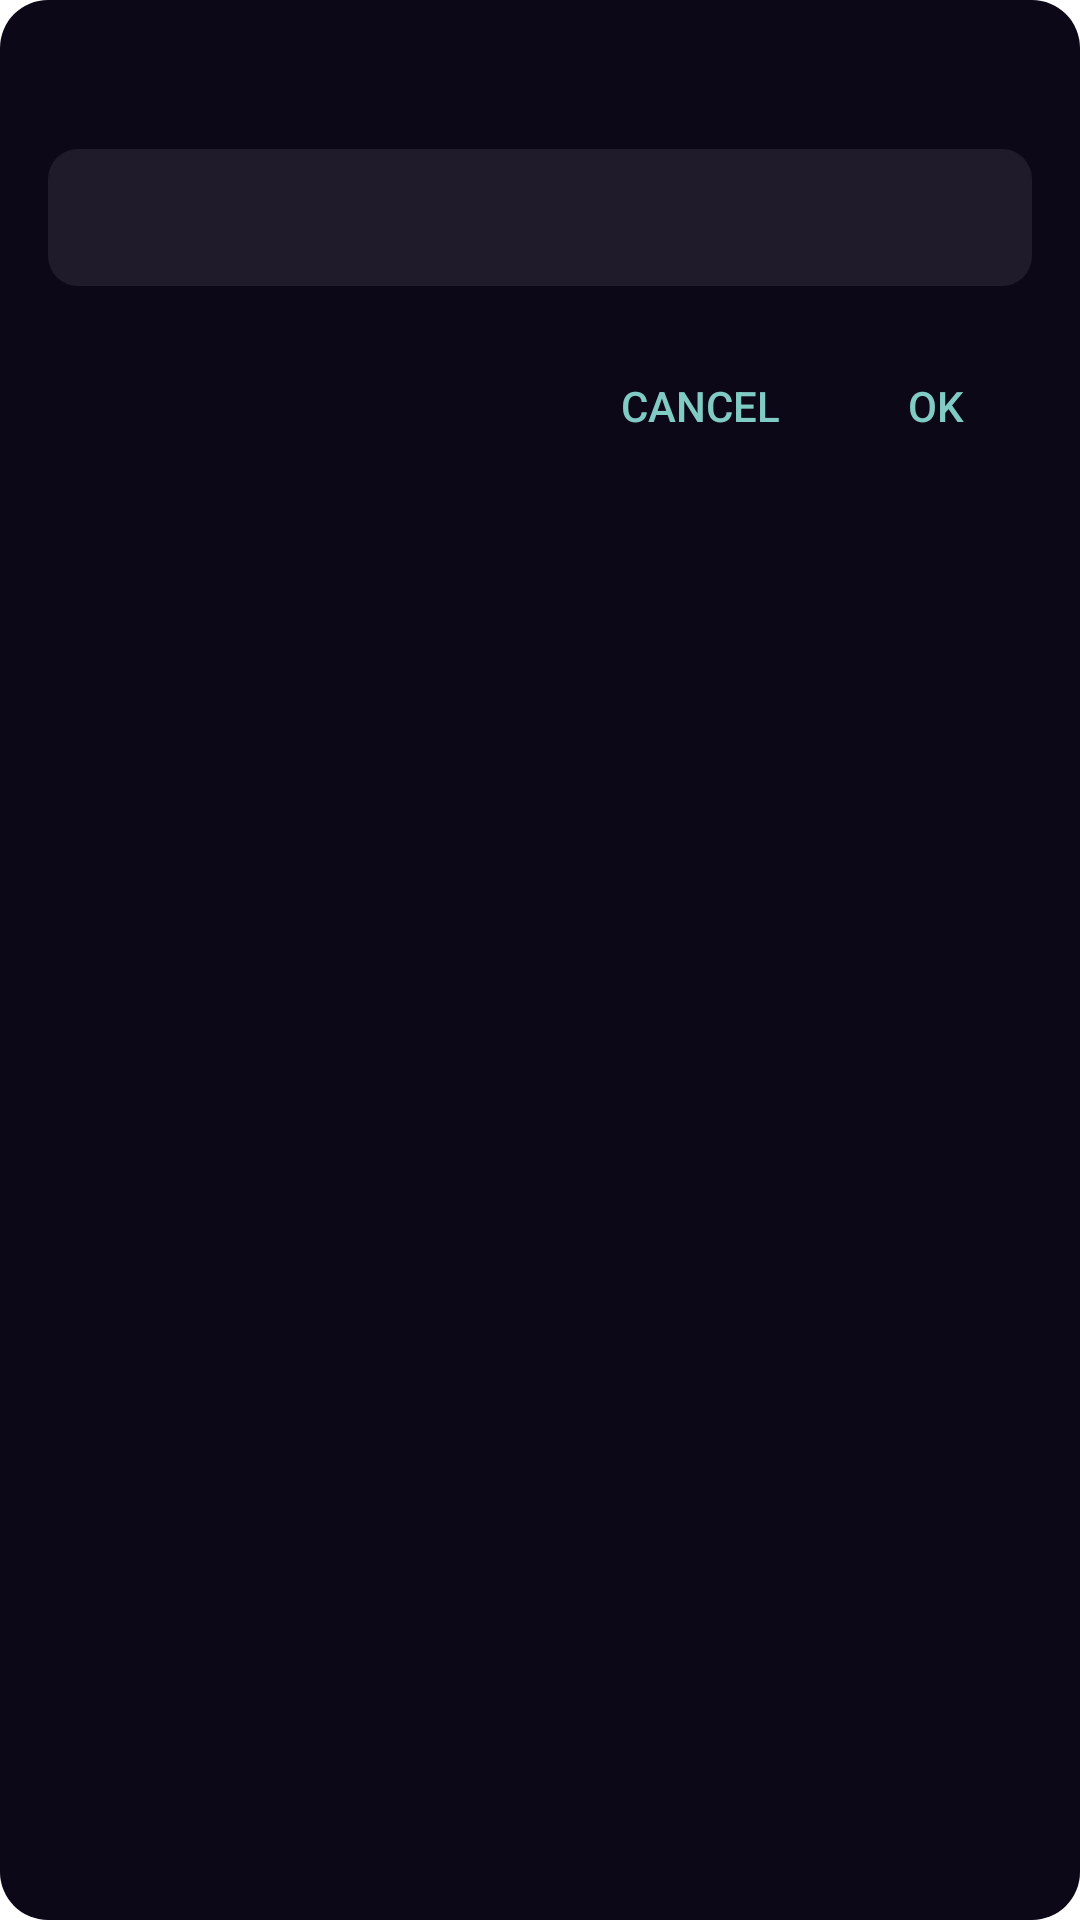

Layout XML and referenced resources for this Android screen:
<!-- AndroidManifest.xml: activity theme AppTheme.WidgetInputDialog -->
<!-- res/layout/activity_currency_input.xml -->
<?xml version="1.0" encoding="utf-8"?>
<LinearLayout xmlns:android="http://schemas.android.com/apk/res/android"
    android:layout_width="256dp"
    android:layout_height="wrap_content"
    android:orientation="vertical"
    android:background="@drawable/widget_background"
    android:padding="16dp">

    <TextView
        android:id="@+id/currency_input_title"
        android:layout_width="match_parent"
        android:layout_height="wrap_content"
        android:textColor="#FFFFFF"
        android:textSize="16sp"
        android:textStyle="bold"
        android:layout_marginBottom="12dp" />

    <EditText
        android:id="@+id/currency_input_value"
        android:layout_width="match_parent"
        android:layout_height="wrap_content"
        android:inputType="number"
        android:maxLines="1"
        android:textColor="#FFFFFF"
        android:textColorHint="#8892a4"
        android:textSize="16sp"
        android:background="@drawable/widget_target_choice_bg"
        android:padding="12dp" />

    <LinearLayout
        android:layout_width="match_parent"
        android:layout_height="wrap_content"
        android:orientation="horizontal"
        android:gravity="end"
        android:layout_marginTop="16dp">

        <Button
            android:id="@+id/currency_input_cancel"
            style="?android:attr/buttonBarButtonStyle"
            android:layout_width="wrap_content"
            android:layout_height="wrap_content"
            android:text="@android:string/cancel" />

        <Button
            android:id="@+id/currency_input_save"
            style="?android:attr/buttonBarButtonStyle"
            android:layout_width="wrap_content"
            android:layout_height="wrap_content"
            android:layout_marginStart="8dp"
            android:text="@android:string/ok" />
    </LinearLayout>
</LinearLayout>
<!-- resources referenced by this layout -->
<resources>
  <!-- drawable widget_background (drawable) -->
  <?xml version="1.0" encoding="utf-8"?>
  <shape xmlns:android="http://schemas.android.com/apk/res/android">
      <solid android:color="#0c0818" />
      <corners android:radius="16dp" />
  </shape>
  <!-- drawable widget_target_choice_bg (drawable) -->
  <?xml version="1.0" encoding="utf-8"?>
  <shape xmlns:android="http://schemas.android.com/apk/res/android">
      <solid android:color="#14ffffff" />
      <corners android:radius="10dp" />
  </shape>
  <style name="AppTheme.WidgetInputDialog" parent="Theme.AppCompat.Dialog">
          <item name="android:windowBackground">@android:color/transparent</item>
          <item name="android:windowIsFloating">true</item>
          <item name="android:windowNoTitle">true</item>
          <item name="android:backgroundDimEnabled">true</item>
      </style>
</resources>
